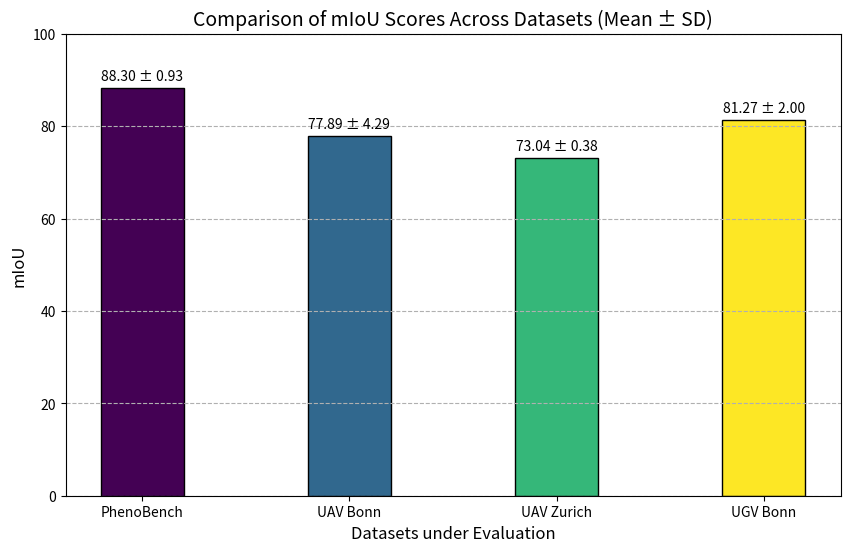

Source code (Python):
import matplotlib.pyplot as plt
import numpy as np

# Datasets and corresponding mean mIoU scores
datasets = ['PhenoBench', 'UAV Bonn', 'UAV Zurich', 'UGV Bonn']
miou_scores = [88.3, 77.89, 73.04, 81.27]

# Standard deviations for each dataset (replace with actual values)
std_devs = [0.93, 4.29, 0.38, 2.0]

# Generate colors from a colormap
colors = plt.cm.viridis(np.linspace(0, 1, len(datasets)))
bar_width = 0.4  
plt.figure(figsize=(10, 6))
bars = plt.bar(datasets, miou_scores, color=colors, edgecolor='black', width=bar_width)

# Axis labels and title
plt.xlabel('Datasets under Evaluation', fontsize=12)
plt.ylabel('mIoU', fontsize=12)
plt.title('Comparison of mIoU Scores Across Datasets (Mean ± SD)', fontsize=14)

# Add value labels on top of each bar showing mean ± SD
for bar, mean, sd in zip(bars, miou_scores, std_devs):
    height = bar.get_height()
    plt.text(bar.get_x() + bar.get_width() / 2, height + 1, f'{mean:.2f} ± {sd:.2f}',
             ha='center', va='bottom', fontsize=10)

plt.ylim(0, 100)
plt.grid(axis='y', linestyle='--')
plt.show()
